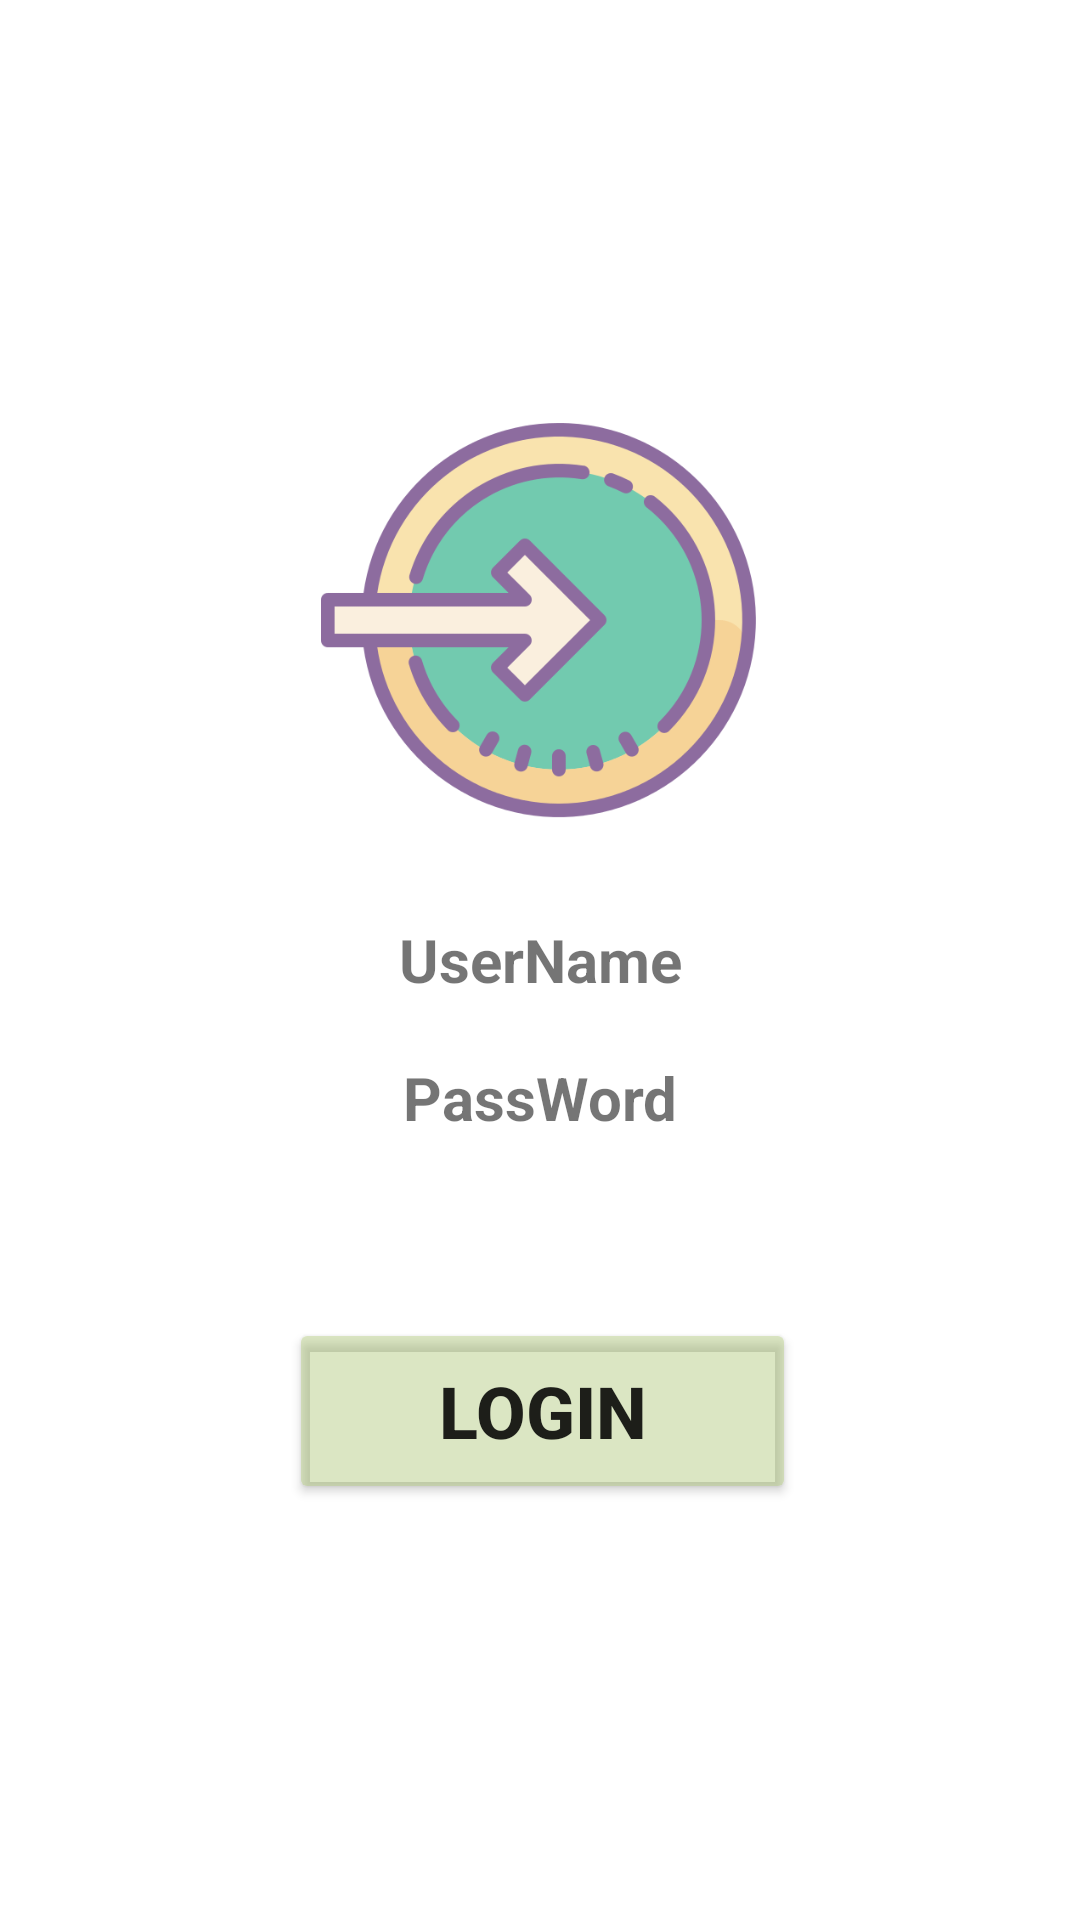

The Android layout XML behind this screen, and the referenced resources:
<!-- AndroidManifest.xml: application theme Theme.BTTH2 -->
<!-- res/layout/activity_login.xml -->
<?xml version="1.0" encoding="utf-8"?>
<androidx.constraintlayout.widget.ConstraintLayout xmlns:android="http://schemas.android.com/apk/res/android"
    xmlns:app="http://schemas.android.com/apk/res-auto"
    xmlns:tools="http://schemas.android.com/tools"
    android:layout_width="match_parent"
    android:layout_height="match_parent"
    android:background="@drawable/hinhnenlogin"
    tools:context=".MainActivity2">

    <TextView
        android:id="@+id/textView3"
        android:layout_width="167dp"
        android:layout_height="34dp"
        android:gravity="center"
        android:text="Sign up"
        android:textColor="#FFF"
        android:textSize="18dp"
        android:textStyle="bold"
        app:layout_constraintBottom_toBottomOf="parent"
        app:layout_constraintEnd_toEndOf="parent"
        app:layout_constraintStart_toStartOf="parent"
        app:layout_constraintTop_toTopOf="parent"
        app:layout_constraintVertical_bias="0.977" />

    <ImageView
        android:id="@+id/imageView"
        android:layout_width="159dp"
        android:layout_height="145dp"
        app:layout_constraintBottom_toBottomOf="parent"
        app:layout_constraintEnd_toEndOf="parent"
        app:layout_constraintHorizontal_bias="0.498"
        app:layout_constraintStart_toStartOf="parent"
        app:layout_constraintTop_toTopOf="parent"
        app:layout_constraintVertical_bias="0.262"
        app:srcCompat="@drawable/login" />

    <TextView
        android:id="@+id/edittextuser"
        android:layout_width="167dp"
        android:layout_height="34dp"
        android:background="@drawable/text_bg"
        android:backgroundTint="#FFFFFF"
        android:gravity="center"
        android:text="UserName"
        android:textSize="20dp"
        android:textStyle="bold"
        app:layout_constraintBottom_toBottomOf="parent"
        app:layout_constraintEnd_toEndOf="parent"
        app:layout_constraintStart_toStartOf="parent"
        app:layout_constraintTop_toTopOf="parent" />

    <TextView
        android:id="@+id/edittextpassword"
        android:layout_width="167dp"
        android:layout_height="34dp"
        android:layout_marginTop="12dp"
        android:background="@drawable/text_bg"
        android:backgroundTint="#FFFFFF"
        android:gravity="center"
        android:text="PassWord"
        android:textSize="20dp"
        android:textStyle="bold"
        app:layout_constraintEnd_toEndOf="parent"
        app:layout_constraintStart_toStartOf="parent"
        app:layout_constraintTop_toBottomOf="@+id/edittextuser" />

    <Button
        android:id="@+id/buttondangnhap"
        android:layout_width="169dp"
        android:layout_height="62dp"
        android:backgroundTint="#6FADC575"
        android:text="LOGIN"
        android:textSize="24dp"
        android:textStyle="bold"
        app:layout_constraintBottom_toBottomOf="@+id/textView3"
        app:layout_constraintEnd_toEndOf="parent"
        app:layout_constraintHorizontal_bias="0.504"
        app:layout_constraintStart_toStartOf="parent"
        app:layout_constraintTop_toTopOf="parent"
        app:layout_constraintVertical_bias="0.779" />

</androidx.constraintlayout.widget.ConstraintLayout>
<!-- resources referenced by this layout -->
<resources>
  <!-- drawable login: png bitmap (drawable-v24, 45377 bytes) -->
  <style name="Theme.BTTH2" parent="Theme.MaterialComponents.DayNight.NoActionBar">
          
          <item name="colorPrimary">@color/purple_500</item>
          <item name="colorPrimaryVariant">@color/purple_700</item>
          <item name="colorOnPrimary">@color/white</item>
          
          <item name="colorSecondary">@color/teal_200</item>
          <item name="colorSecondaryVariant">@color/teal_700</item>
          <item name="colorOnSecondary">@color/black</item>
          
          <item name="android:statusBarColor" tools:targetApi="l">?attr/colorPrimaryVariant</item>
          
      </style>
  <!-- not gathered from this repository: default colours our renderer supplied (Android Studio template values) -->
  <color name="purple_500">#FF6200EE</color>
  <color name="purple_700">#FF3700B3</color>
  <color name="teal_200">#FF03DAC5</color>
  <color name="teal_700">#FF018786</color>
  <color name="black">#FF000000</color>
  <color name="white">#FFFFFFFF</color>
</resources>
